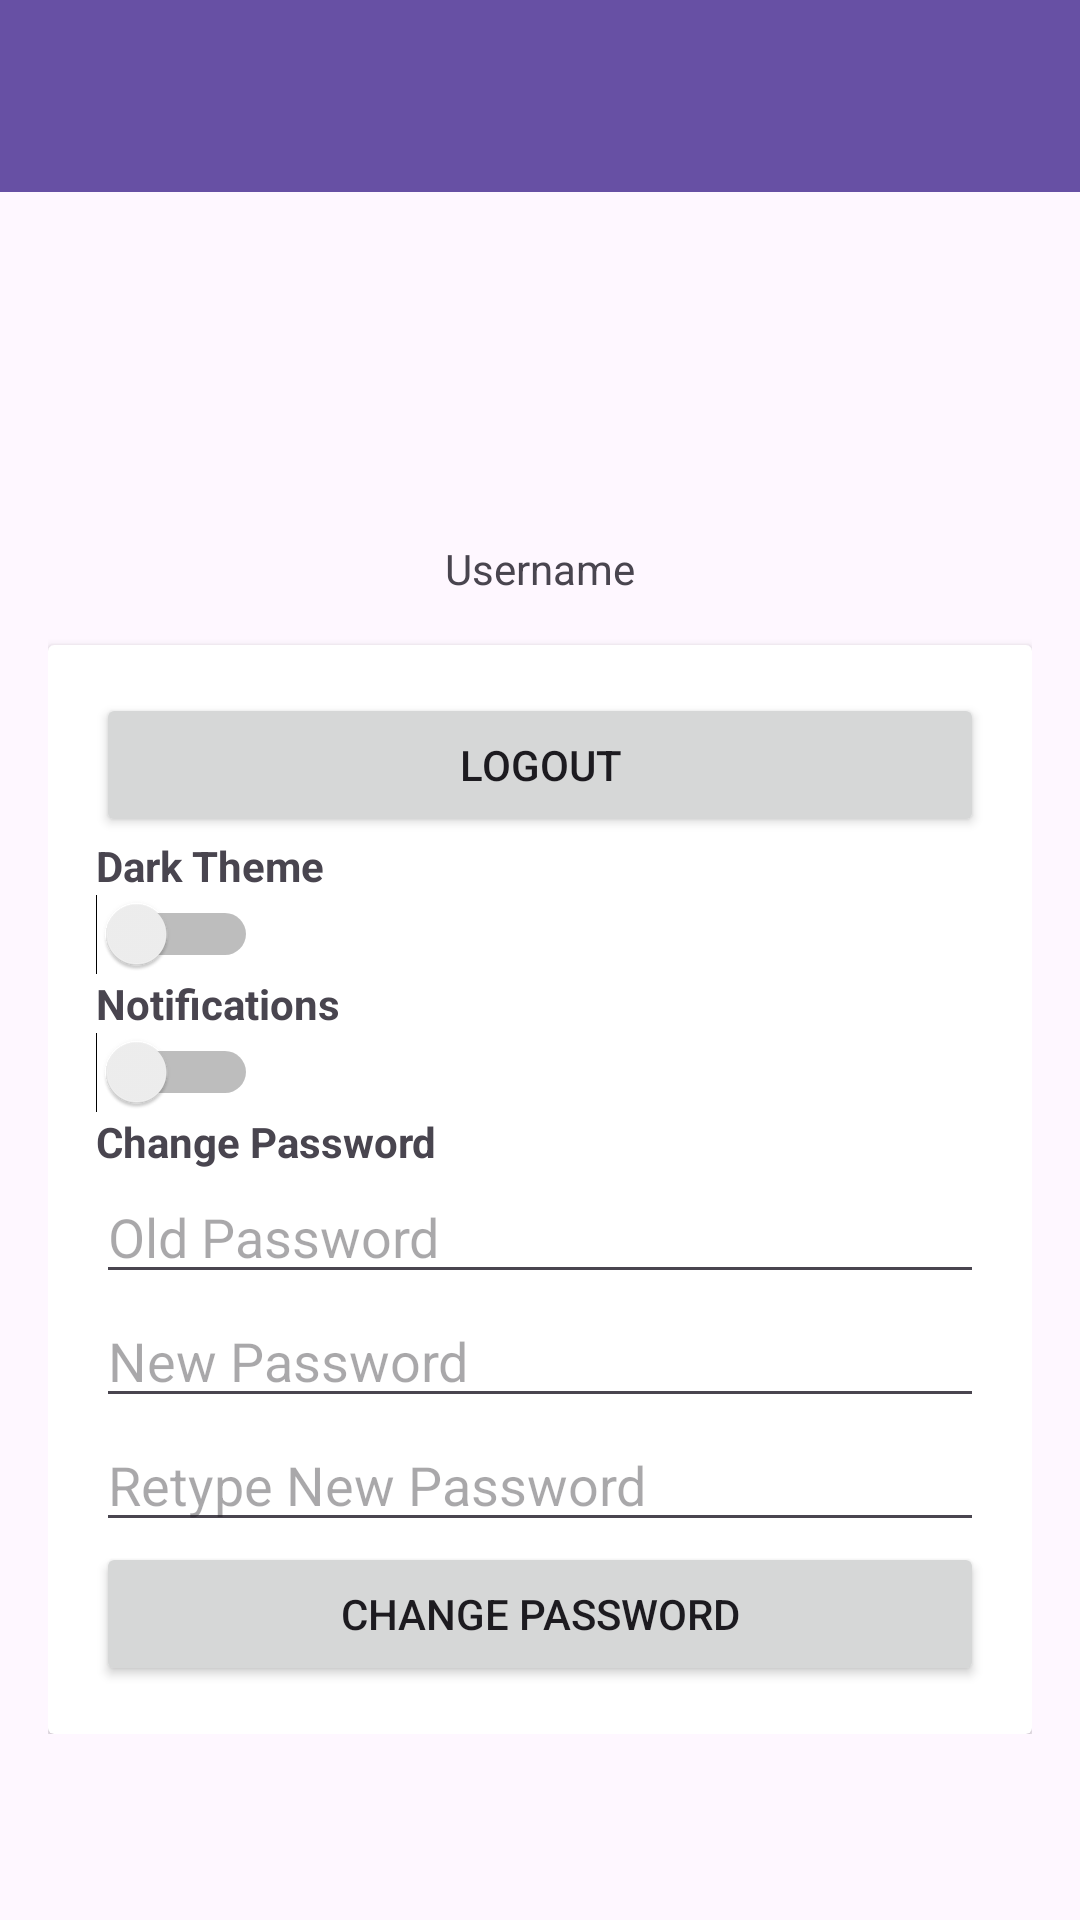

This screen was rendered from an Android layout file. Write that file and the resources it references.
<!-- AndroidManifest.xml: application theme Theme.Project_NMP -->
<!-- res/layout/fragment_prefs.xml -->
<LinearLayout xmlns:android="http://schemas.android.com/apk/res/android"
    android:layout_width="match_parent"
    android:layout_height="match_parent"
    android:orientation="vertical">

    <RelativeLayout
        android:layout_width="match_parent"
        android:layout_height="wrap_content">

        <androidx.appcompat.widget.Toolbar
            android:id="@+id/toolbar"
            android:layout_width="match_parent"
            android:layout_height="?attr/actionBarSize"
            android:background="?attr/colorPrimary"
            android:title="Prefs"
            android:titleTextColor="@android:color/white" />

    </RelativeLayout>

    <ScrollView
        android:layout_width="match_parent"
        android:layout_height="wrap_content">

        <LinearLayout
            android:layout_width="match_parent"
            android:layout_height="wrap_content"
            android:orientation="vertical"
            android:padding="16dp">

            <ImageView
                android:id="@+id/profile_image"
                android:layout_width="100dp"
                android:layout_height="100dp"
                android:layout_gravity="center"
                android:src="@drawable/profile"
                android:scaleType="centerCrop" />

            <TextView
                android:id="@+id/username_prefs"
                android:layout_width="wrap_content"
                android:layout_height="wrap_content"
                android:layout_gravity="center"
                android:text="Username" />

            <androidx.cardview.widget.CardView
                android:layout_width="match_parent"
                android:layout_height="wrap_content"
                android:layout_marginTop="16dp">

                <LinearLayout
                    android:layout_width="match_parent"
                    android:layout_height="wrap_content"
                    android:orientation="vertical"
                    android:padding="16dp">

                    <Button
                        android:id="@+id/logout_button"
                        android:layout_width="match_parent"
                        android:layout_height="wrap_content"
                        android:text="Logout" />

                    <TextView
                        android:layout_width="wrap_content"
                        android:layout_height="wrap_content"
                        android:text="Dark Theme"
                        android:textStyle="bold" />

                    <Switch
                        android:id="@+id/dark_mode_switch"
                        android:layout_width="wrap_content"
                        android:layout_height="wrap_content" />

                    <TextView
                        android:layout_width="wrap_content"
                        android:layout_height="wrap_content"
                        android:text="Notifications"
                        android:textStyle="bold" />

                    <Switch
                        android:layout_width="wrap_content"
                        android:layout_height="wrap_content" />

                    
                    <TextView
                        android:layout_width="wrap_content"
                        android:layout_height="wrap_content"
                        android:text="Change Password"
                        android:textStyle="bold" />

                    <EditText
                        android:id="@+id/old_password_edittext"
                        android:layout_width="match_parent"
                        android:layout_height="wrap_content"
                        android:hint="Old Password"
                        android:inputType="textPassword" />

                    <EditText
                        android:id="@+id/new_password_edittext"
                        android:layout_width="match_parent"
                        android:layout_height="wrap_content"
                        android:hint="New Password"
                        android:inputType="textPassword" />

                    <EditText
                        android:id="@+id/retype_new_password_edittext"
                        android:layout_width="match_parent"
                        android:layout_height="wrap_content"
                        android:hint="Retype New Password"
                        android:inputType="textPassword" />

                    <Button
                        android:id="@+id/change_password_button"
                        android:layout_width="match_parent"
                        android:layout_height="wrap_content"
                        android:text="Change Password" />

                </LinearLayout>
            </androidx.cardview.widget.CardView>
        </LinearLayout>
    </ScrollView>
</LinearLayout>
<!-- resources referenced by this layout -->
<resources>
  <style name="Theme.Project_NMP" parent="Base.Theme.Project_NMP" />
  <style name="Base.Theme.Project_NMP" parent="Theme.Material3.DayNight.NoActionBar">
          
          
      </style>
</resources>
